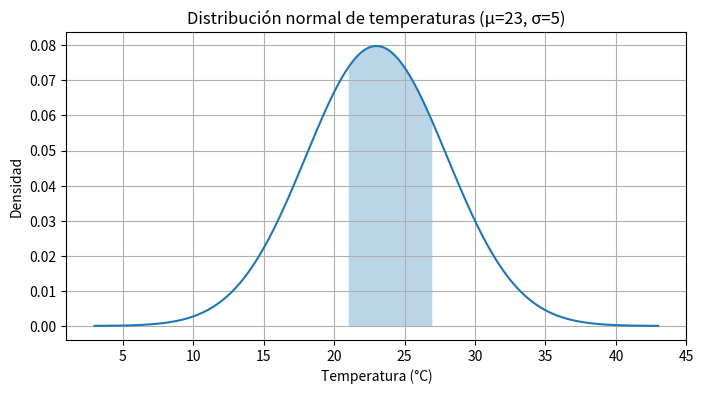
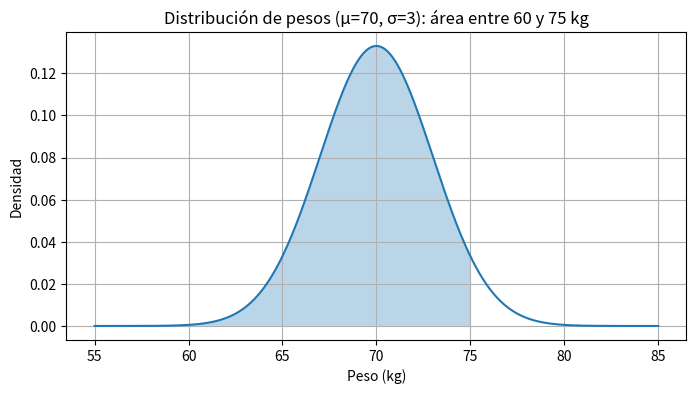
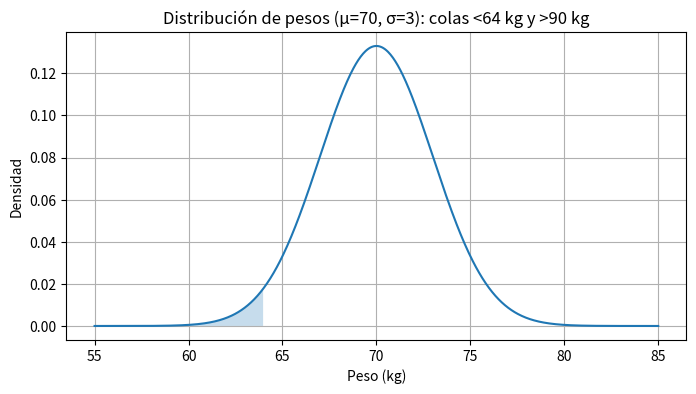

Here is the Python script that generated these plots, in order:
# Imports y funciones auxiliares
import math
import numpy as np
from scipy.stats import norm
import matplotlib.pyplot as plt

def prob_between(mu, sigma, a, b):
    return norm.cdf(b, loc=mu, scale=sigma) - norm.cdf(a, loc=mu, scale=sigma)

def prob_greater(mu, sigma, x):
    return 1 - norm.cdf(x, loc=mu, scale=sigma)

def prob_less(mu, sigma, x):
    return norm.cdf(x, loc=mu, scale=sigma)

# Formato para mostrar números con cierta legibilidad
def fmt(x, digits=6):
    return f"{x:.{digits}f}" if isinstance(x, float) else str(x)


# 1) Temperaturas en junio
mu1 = 23.0
sigma1 = 5.0
a1, b1 = 21.0, 27.0
prob_21_27 = prob_between(mu1, sigma1, a1, b1)
dias_mes = 30
dias_esperados_21_27 = prob_21_27 * dias_mes

print('1) Temperaturas en junio (μ=23, σ=5):')
print(f'   Probabilidad entre {a1}º y {b1}º: {fmt(prob_21_27,6)}')
print(f'   Días esperados en el mes ({dias_mes} días): {fmt(dias_esperados_21_27,3)} días')

# Gráfico para el ejercicio 1: curva normal y área entre 21 y 27
x = np.linspace(mu1 - 4*sigma1, mu1 + 4*sigma1, 500)
y = norm.pdf(x, loc=mu1, scale=sigma1)

plt.figure(figsize=(8,4))
plt.plot(x, y)
# sombrear el área entre a1 y b1
ix = (x >= a1) & (x <= b1)
plt.fill_between(x[ix], y[ix], alpha=0.3)
plt.title('Distribución normal de temperaturas (μ=23, σ=5)')
plt.xlabel('Temperatura (°C)')
plt.ylabel('Densidad')
plt.grid(True)
plt.show()

# 2) Pesos de los 500 estudiantes (μ=70, σ=3)
n_students = 500
mu2 = 70.0
sigma2 = 3.0

# Entre 60 y 75 kg
p_60_75 = prob_between(mu2, sigma2, 60, 75)
count_60_75 = p_60_75 * n_students

# Más de 90 kg
p_more_90 = prob_greater(mu2, sigma2, 90)
count_more_90 = p_more_90 * n_students

# Menos de 64 kg
p_less_64 = prob_less(mu2, sigma2, 64)
count_less_64 = p_less_64 * n_students

print('2) Pesos (n=500, μ=70, σ=3):')
print(f'   Entre 60 kg y 75 kg → Prob = {fmt(p_60_75,6)} → {fmt(count_60_75,1)} estudiantes')
print(f'   Más de 90 kg        → Prob = {fmt(p_more_90,12)} → {fmt(count_more_90,6)} estudiantes')
print(f'   Menos de 64 kg      → Prob = {fmt(p_less_64,6)} → {fmt(count_less_64,1)} estudiantes')

# Gráfico 2a: curva y área entre 60 y 75
x = np.linspace(mu2 - 5*sigma2, mu2 + 5*sigma2, 700)
y = norm.pdf(x, loc=mu2, scale=sigma2)

plt.figure(figsize=(8,4))
plt.plot(x, y)
ix = (x >= 60) & (x <= 75)
plt.fill_between(x[ix], y[ix], alpha=0.3)
plt.title('Distribución de pesos (μ=70, σ=3): área entre 60 y 75 kg')
plt.xlabel('Peso (kg)')
plt.ylabel('Densidad')
plt.grid(True)
plt.show()

# Gráfico 2b: curva y área en cola (>90) y área en cola (<64)
plt.figure(figsize=(8,4))
plt.plot(x, y)
# <64
ix_low = x <= 64
plt.fill_between(x[ix_low], y[ix_low], alpha=0.25)
# >90 (se ve muy cerca de 0, estará fuera del eje principal; aún así lo sombreamos si aparece)
ix_high = x >= 90
if ix_high.any():
    plt.fill_between(x[ix_high], y[ix_high], alpha=0.25)
plt.title('Distribución de pesos (μ=70, σ=3): colas <64 kg y >90 kg')
plt.xlabel('Peso (kg)')
plt.ylabel('Densidad')
plt.grid(True)
plt.show()

# 3) Percentiles de Z ~ N(0,1)
percentiles = [0.25, 0.5, 0.95, 0.99]
z_values = {p: norm.ppf(p) for p in percentiles}

print('3) Percentiles de Z ~ N(0,1):')
for p, z in z_values.items():
    print(f'   Percentil {int(p*100)} (p={p}): z = {fmt(z,6)}')